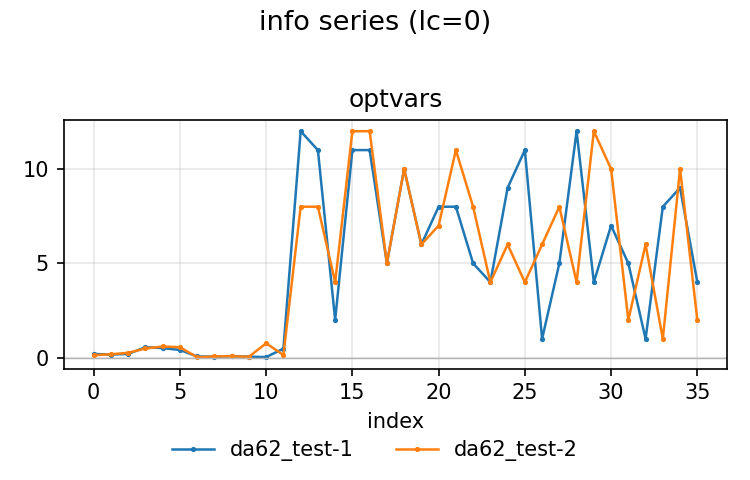

Data behind this chart, as committed beside it:
run, field, first, peak_abs, last, min, max, mean
da62_test-1, optvars, 0.2013, 12.0, 4.0, 0.03475, 12.0, 4.773
da62_test-2, optvars, 0.1356, 12.0, 2.0, 0.02398, 12.0, 4.704
